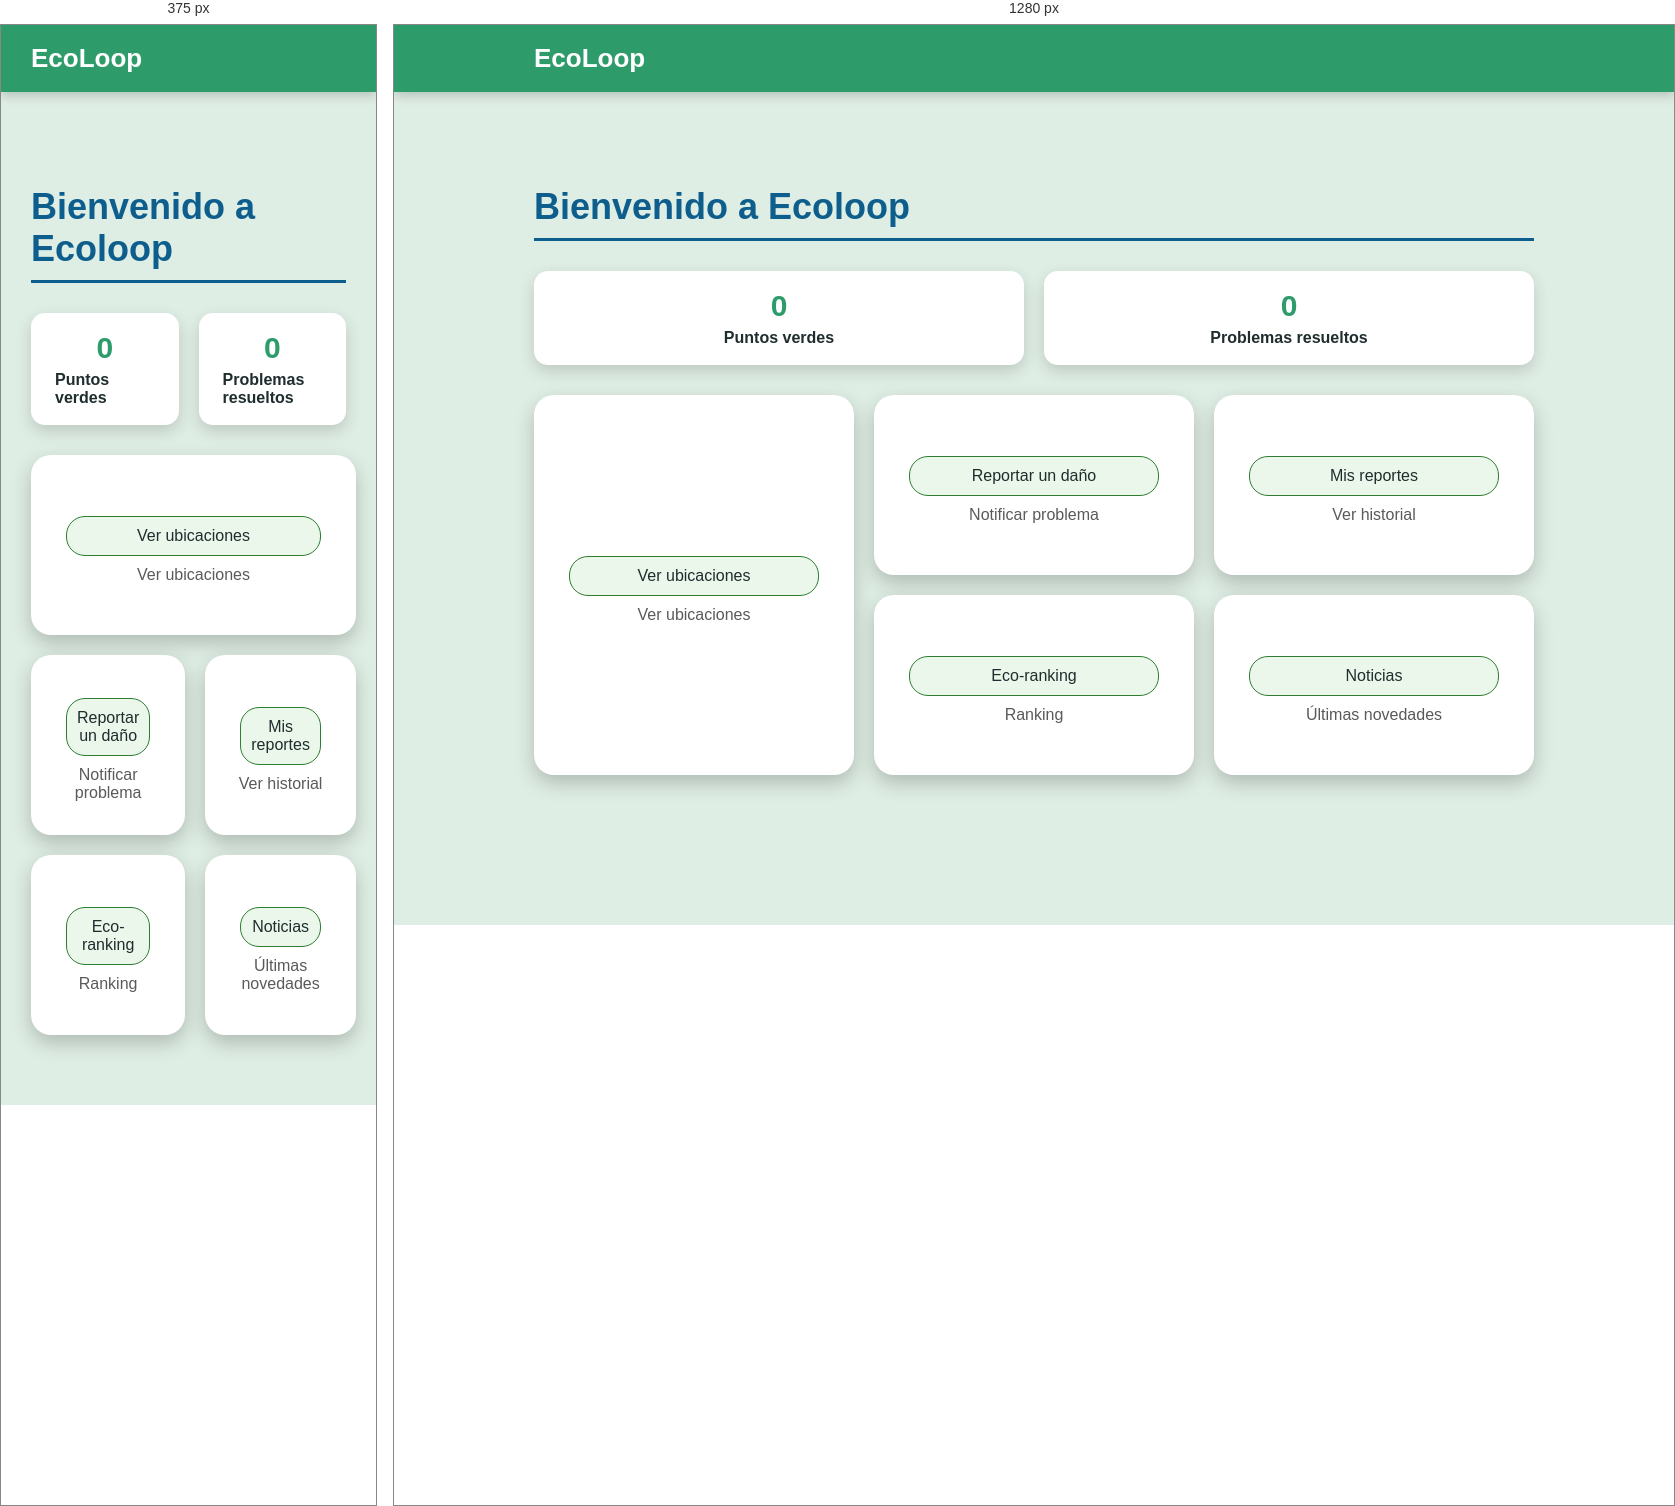
Rendered at 375 px and 1280 px, left to right.

<!-- file: inicio.html -->
<!DOCTYPE html>
<html lang="es">
<head>
    <meta charset="UTF-8">
    <meta name="viewport" content="width=device-width, initial-scale=1.0">
    <title>Inicio - Ecoloop</title>
     <link rel="preconnect" href="https://fonts.googleapis.com">
    <link rel="preconnect" href="https://fonts.gstatic.com" crossorigin>
    <link href="https://fonts.googleapis.com/css2?family=Montserrat:wght@400;600;700;800&family=Poppins:wght@400;500;600;700;800&display=swap" rel="stylesheet">
    <link rel="stylesheet" href="styles.css">
</head>

<body>
    <header class="encabezado">
        <div class="logo">EcoLoop</div>
    </header>

    <div class="dashboard">
        <h1>Bienvenido a Ecoloop</h1>

        <div class="stats-grid">
            <div class="stat-card">
                <strong>0</strong>
                <span>Puntos verdes</span>
            </div>
            <div class="stat-card">
                <strong>0</strong>
                <span>Problemas resueltos</span>
            </div>
        </div>

        <div class="cards-grid">
            <div class="card">
            <a class="boton" href="../ecopuntos/ecopuntos.html">Ver ubicaciones</a>
            <p>Ver ubicaciones</p>
        </div>

         <div class="card">
            <a class="boton" href="../daños/daños.html">Reportar un daño</a>
            <p>Notificar problema</p>
        </div>

        <div class="card">
            <a class="boton" href="../reportes/reportes.html">Mis reportes</a>
            <p>Ver historial</p>
        </div>

        <div class="card">
            <a class="boton" href="../ecoranking/ecoranking.html">Eco-ranking</a>
            <p>Ranking</p>
        </div>

        <div class="card">
            <a class="boton" href="../noticias/noticias.html">Noticias</a>
            <p>Últimas novedades</p>
        </div>
        </div>
    </div>
</body>
</html>


/* @media block from styles.css */
@media (max-width: 700px) {
    .cards-grid {
        grid-template-columns: repeat(2, 1fr);
        grid-template-rows: repeat(3, 180px);
        grid-template-areas:
            "ubicaciones ubicaciones"
            "reportar reportes"
            "ranking noticias";
    }

    .card:first-child {
        min-height: 180px;
    }
}